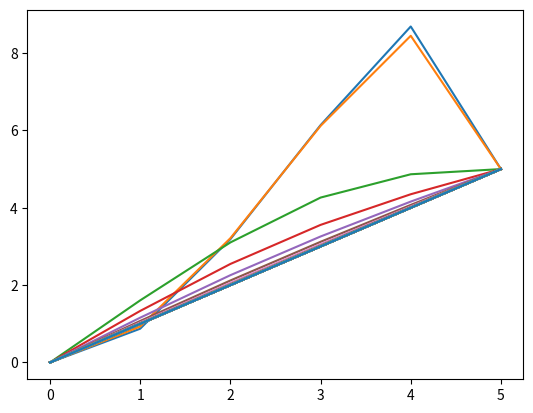

Reproduce this figure in Python.
# -*- coding: utf-8 -*-
"""
Created on Fri Apr 17 16:24:02 2020

[redacted]
"""
from numpy import *
import matplotlib.pyplot as plt
from numpy import random as rd


N=5 ; dimt=2000
dt=0.01 ; dx=0.5 ; a=1
s=a*dt/dx**2
####################FCTS IMPLICITO####################
T=zeros(N+1)
T=vstack(T)
Tnew=zeros(N+1)
Tnew=vstack(Tnew)

A=zeros((N+1,N+1))

for i in range(0,N+1):
    for j in range(0,N+1):
        if i==j and i!=0 and i!=N:
            A[i,j]=1+s
        if j==i+1:
            A[i,j]=-s/2
        if j==i-1:
            A[i,j]=-s/2
A[0,0],A[-1,-1]=1,1
A[0,1],A[-1,-2]=0,0

B=zeros((N+1,N+1))
for i in range(0,N+1):
    for j in range(0,N+1):
        if i==j and i!=0 and i!=N:
            B[i,j]=1-s
        if j==i+1:
            B[i,j]=s/2
        if j==i-1:
            B[i,j]=s/2
B[0,0],B[-1,-1]=1,1
B[0,1],B[-1,-2]=0,0

#Condiciones de frontera    
T[0]=10
T[-1]=5
Ai=linalg.inv(A) 
#Condiciones iniciales

for i in reversed(range(len(T))):
    T[i]=sin(0.3*i)**2*10

T[0]=0
T[-1]=5

plt.clf()
plt.plot(T)
plt.pause(3)
for n in range(dimt):
    Tnew=Ai.dot(B.dot(T))
    T=Tnew
    T[0]=0
    T[-1]=5
    if n%50==0:         #dibujamos
        plt.figure(1)
        plt.pause(0.1)
        plt.plot(T)
        plt.show()  